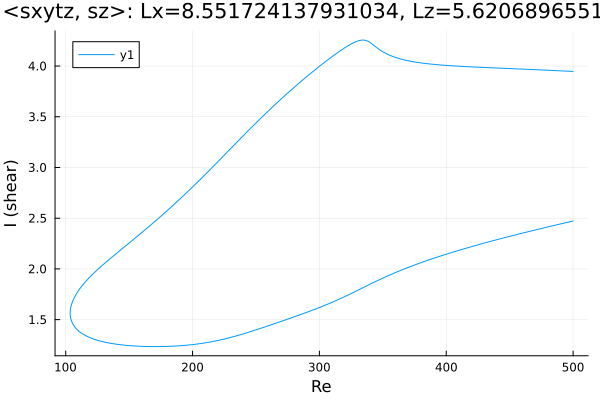

The file beside this chart, header and first rows:
Re, shear
500.0, 3.947
498.6, 3.948
497.2, 3.948
496.2, 3.949
494.8, 3.95
493.4, 3.951
492, 3.952
490.6, 3.953
489.1, 3.953
487.7, 3.954
486.3, 3.955
484.9, 3.956
483.5, 3.957
482.1, 3.958
480.7, 3.958
479.2, 3.959
477.8, 3.96
476.4, 3.961
475, 3.962
473.6, 3.962
472.2, 3.963
470.8, 3.964
469.3, 3.965
467.9, 3.966
466.5, 3.966
465.1, 3.967
463.7, 3.968
462.3, 3.969
460.9, 3.969
459.4, 3.97
458, 3.971
456.6, 3.972
455.2, 3.972
453.8, 3.973
452.4, 3.974
451, 3.975
449.5, 3.975
448.1, 3.976
446.7, 3.977
445.3, 3.978
443.9, 3.978
442.5, 3.979
441.1, 3.98
439.6, 3.981
438.2, 3.981
436.8, 3.982
435.4, 3.983
434, 3.984
432.6, 3.984
431.2, 3.985
429.7, 3.986
428.3, 3.987
426.9, 3.988
425.7, 3.988
424.3, 3.989
422.8, 3.99
421.4, 3.991
420, 3.992
418.6, 3.993
417.2, 3.993
... 572 more rows
